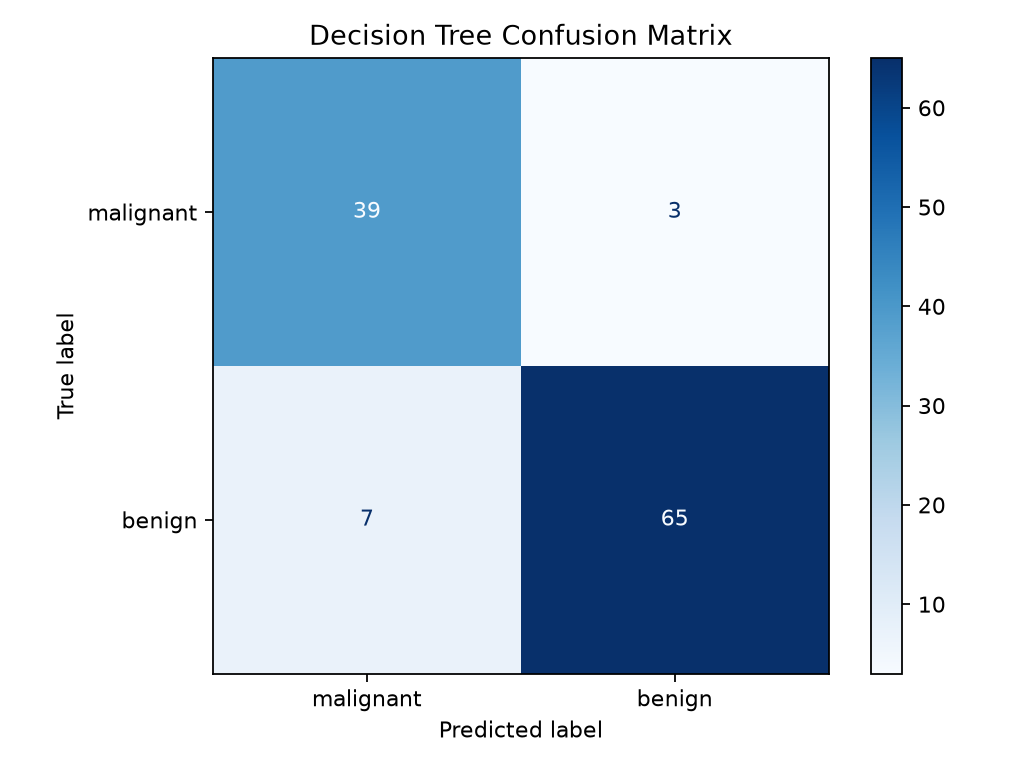

The table this chart was drawn from, first rows:
, predicted_malignant, predicted_benign
actual_malignant, 39, 3
actual_benign, 7, 65
